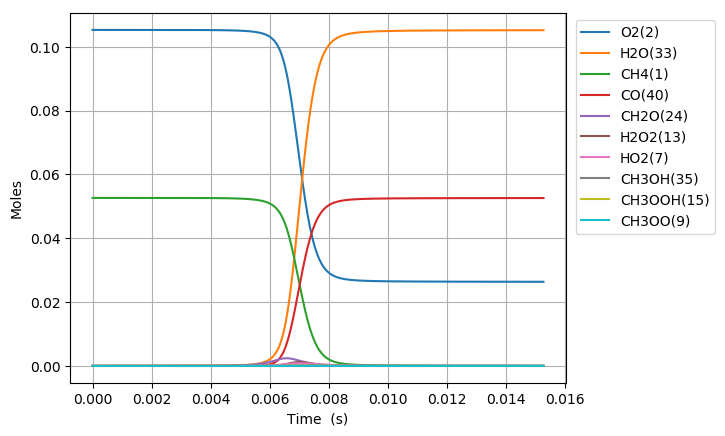

The file beside this chart, header and first rows:
Time (s), Volume (m^3), N2, Ar, He, Ne, CH4(1), O2(2), CH3(3), HO2(7), CH3OO(9), CH3O2(17), OH(11), CH2O(24), H2O(33), H2O2(13), CH3OOH(15), CH3O(19), H(4), C2H6O2(21), HCO(39), CO(40), CHO3(66), acetyl(76)
0.0, 0.002901, 0.8421, 0.0, 0.0, 0.0, 0.05263, 0.1053, 0.0, 0.0, 0.0, 0.0, 0.0, 0.0, 0.0, 0.0, 0.0, 0.0, 0.0, 0.0, 0.0, 0.0, 0.0, 0.0
1e-15, 0.002901, 0.8421, 0.0, 0.0, 0.0, 0.05263, 0.1053, 6.398582750916787e-20, 6.3952645089562726e-20, 5.2686559316516692e-27, 3.1267365594047012e-38, 2.7204644016418324e-34, 7.8414385200514226e-39, 5.0650541167841513e-42, 4.9696387143353496e-32, 2.5998403472714428e-39, 2.5076561713315437e-40, 3.3187688161415239e-23, -1.4058954176313613e-51, 1.3609530548635167e-52, 1.1070087666720683e-58, 3.456221040780032e-59, -1.114827432957185e-85
3.0000000000000002e-15, 0.002901, 0.8421, 0.0, 0.0, 0.0, 0.05263, 0.1053, 2.1023913021899003e-19, 2.1013011985959107e-19, 3.4622594318422723e-26, 2.7689456395598053e-37, 1.7877740659716397e-33, 9.1845575955103047e-38, 4.7756975152804422e-41, 3.2657625855650631e-31, 2.4514934616212993e-38, 2.3643611515026135e-39, 1.0904498133828495e-22, 8.3148667576857679e-50, 1.9829069150169843e-51, 1.9291986207518884e-57, 6.0232013820703722e-58, 5.3831885936160756e-84
7e-15, 0.002901, 0.8421, 0.0, 0.0, 0.0, 0.05263, 0.1053, 4.661823077879193e-19, 4.6594070235736463e-19, 1.8816620967582598e-25, 2.9273265217598316e-36, 9.7186926315801754e-33, 3.0283834899584378e-36, 7.7154081284811368e-40, 1.7748709769894312e-30, 3.9593146746055281e-37, 3.8187958486453623e-38, 2.4179359320502664e-22, 1.6042690525473352e-48, 2.1222363701291602e-49, 6.92425981970532e-55, 2.1618404980295127e-55, 2.1907312048737385e-80
1.5e-14, 0.002901, 0.8421, 0.0, 0.0, 0.0, 0.05263, 0.1053, 9.7806832573555602e-19, 9.7756187279883216e-19, 8.324468427818667e-25, 1.7417065338411069e-35, 4.3020070806628181e-32, 3.797212682879907e-35, 7.1792405162356124e-39, 7.8520292505107014e-30, 3.6822231279951548e-36, 3.5515435455885492e-37, 5.0728536781980311e-22, 2.8767729226679974e-47, 5.4845091239106988e-48, 3.6381531697205995e-53, 1.135876355241095e-53, 4.5018294318119215e-78
3.1e-14, 0.002901, 0.8421, 0.0, 0.0, 0.0, 0.05263, 0.1053, 2.0018390128725281e-18, 2.0008042354645545e-18, 3.4697791325547397e-24, 8.5686552623110623e-35, 1.7953864610718607e-31, 3.8179686592388135e-34, 6.0662635956410509e-38, 3.2728621410634601e-29, 3.1077862454705151e-35, 2.9974833578073336e-36, 1.0382471214707623e-21, 4.9223641870615785e-46, 1.1150563403019668e-46, 1.4875729768526335e-51, 4.6443820298477429e-52, 7.5423908567658553e-76
6.300000000000001e-14, 0.002901, 0.8421, 0.0, 0.0, 0.0, 0.05263, 0.1053, 4.0493749921339521e-18, 4.0472890479199758e-18, 1.4139507118389811e-23, 3.8163163525569137e-34, 7.3351833504876092e-31, 3.4444572158698356e-33, 4.976833223284167e-37, 1.3337091031470698e-28, 2.5435481153841559e-34, 2.4532541457076791e-35, 2.1000834536275932e-21, 8.1330879617375686e-45, 2.0244526514560193e-45, 5.4182100826801423e-50, 1.6916271504533097e-50, 1.1120741691752646e-73
1.2700000000000001e-13, 0.002901, 0.8421, 0.0, 0.0, 0.0, 0.05263, 0.1053, 8.1444253707722149e-18, 8.140259021269383e-18, 5.7059051212855705e-23, 1.6121954742475929e-33, 2.9754987951237564e-30, 2.9320758689962381e-32, 4.0432103081197661e-36, 5.3821192350729061e-28, 2.0563937142601697e-33, 1.9833654014768193e-34, 4.2234074747057667e-21, 1.3216534342571775e-43, 3.4590986218895314e-44, 1.8549213627283525e-48, 5.7912539795553491e-49, 1.5315135325692957e-71
2.55e-13, 0.002901, 0.8421, 0.0, 0.0, 0.0, 0.05263, 0.1053, 1.6334439809834303e-17, 1.6326200361263848e-17, 2.2921716789438566e-22, 6.6282334304241304e-33, 1.2077558200344806e-29, 2.4209173062017243e-31, 3.2825818852249319e-35, 2.162119827777724e-27, 1.6534666147008928e-32, 1.5947024886452534e-33, 8.468661402528194e-21, 2.1307904773845547e-42, 5.7233383666294673e-43, 6.1444087399904809e-47, 1.9183321725706575e-47, 2.0336600280330882e-69
5.11e-13, 0.002901, 0.8421, 0.0, 0.0, 0.0, 0.05263, 0.1053, 3.2714123425691759e-17, 3.2698088610768927e-17, 9.1879892356406652e-22, 2.687966821731143e-32, 4.9410162966167859e-29, 1.9678050327851542e-30, 2.6832927992706402e-34, 8.666840237910351e-27, 1.3260468285840247e-31, 1.2788472251270874e-32, 1.6953596467289419e-20, 3.4220541524373795e-41, 9.31297878162545e-42, 2.0007061172483981e-45, 6.2462623204690064e-46, 2.6480804433419905e-67
1e-12, 0.002901, 0.8421, 0.0, 0.0, 0.0, 0.05263, 0.1053, 6.4000559528708034e-17, 6.3970974524177558e-17, 3.5549490927631689e-21, 1.0460182407006513e-31, 1.9881066343137815e-28, 1.5243945199010683e-29, 2.1423516972965481e-33, 3.3534274262133628e-26, 1.0203555040036929e-30, 9.8392667682420094e-32, 3.3139886386586206e-20, 5.2542211627051821e-40, 1.4391033189461011e-40, 6.1760004630938789e-44, 1.9281049631143267e-44, 3.2570316009380325e-65
1.023e-12, 0.002901, 0.8421, 0.0, 0.0, 0.0, 0.05263, 0.1053, 6.5472109693062588e-17, 6.5441887358550561e-17, 3.6789397960179328e-21, 1.0825746739238277e-31, 2.058376808356723e-28, 1.5868385329528448e-29, 2.2304959009765032e-33, 3.4703908173293416e-26, 1.0621106551005062e-30, 1.0241904088265819e-31, 3.3901204726348634e-20, 5.4852566682095033e-40, 1.5024108674450509e-40, 6.4570769182707461e-44, 2.0158550118217329e-44, 3.4089797979106421e-65
2.047e-12, 0.002901, 0.8421, 0.0, 0.0, 0.0, 0.05263, 0.1053, 1.3098255904812754e-16, 1.3092957361547029e-16, 1.4722453243648821e-20, 4.3449272403400307e-31, 8.8772291717850951e-28, 1.2744886658858617e-28, 1.9155096583967055e-32, 1.3888862198854946e-25, 8.5015388844211202e-30, 8.1961664880212994e-31, 6.7707607492083271e-20, 8.7836090776083751e-39, 2.4126854824092653e-39, 2.0741659613179556e-42, 6.4749983842302976e-43, 4.3507778219944512e-63
4.095e-12, 0.002901, 0.8421, 0.0, 0.0, 0.0, 0.05263, 0.1053, 2.6198137045981688e-16, 2.6190529931468923e-16, 5.8896986346172997e-20, 1.7407214284680924e-30, 4.063366771919092e-27, 1.0215081342235032e-27, 1.7409276623845884e-31, 5.5570091430895244e-25, 6.8024179957993081e-29, 6.5551280402696147e-30, 1.3496701805967842e-19, 1.4057069503381251e-37, 3.8637678328921248e-38, 6.6439035042830599e-41, 2.0737917341515185e-41, 5.497552081344606e-61
8.191e-12, 0.002901, 0.8421, 0.0, 0.0, 0.0, 0.05263, 0.1053, 5.238906874302921e-16, 5.2385814872928514e-16, 2.3555273382476779e-19, 6.9669286954776493e-30, 2.0346646877655856e-26, 8.1781786619747402e-27, 1.7257430254730919e-30, 2.2231013341346701e-24, 5.4413358737220742e-28, 5.2388133251696962e-29, 2.6808698469493275e-19, 2.2486077623347195e-36, 6.1732489492817769e-37, 2.1231897385689097e-39, 6.6255505120739289e-40, 6.8366545149235071e-59
1e-11, 0.002901, 0.8421, 0.0, 0.0, 0.0, 0.05263, 0.1053, 6.3948511544071485e-16, 6.3955093638988214e-16, 3.9149767856050628e-19, 1.1581548306123573e-29, 4.1048169115629808e-26, 2.0819671938558429e-26, 5.56845659914216e-30, 3.6959917966980509e-24, 1.3848109293944599e-27, 1.3316094111370232e-28, 3.256693381348335e-19, 9.6903686568601127e-36, 2.6524763623023196e-36, 1.6592644433902704e-38, 5.1755103609859114e-39, 1.8779543957974801e-57
1.6383e-11, 0.002901, 0.8421, 0.0, 0.0, 0.0, 0.05263, 0.1053, 1.0473564443464798e-15, 1.0477693242492464e-15, 9.4174454547494384e-19, 2.786408947514121e-29, 1.1409284376736427e-25, 6.5424786136697541e-26, 1.9127351425416155e-29, 8.8930397914697748e-24, 4.3511146740755179e-27, 4.1816527089987156e-28, 5.2884687379369827e-19, 3.5948389546719462e-35, 9.8334447516053222e-36, 6.7647663405884758e-38, 2.1099332219646091e-38, 8.2630286084496332e-57
3.2767e-11, 0.002901, 0.8421, 0.0, 0.0, 0.0, 0.05263, 0.1053, 2.0928792157449686e-15, 2.095612696355301e-15, 3.7628835983624297e-18, 1.1135553124254598e-28, 7.1752872028087417e-25, 5.2299434726565763e-25, 2.3800442370698994e-28, 3.5573730115906234e-23, 3.4773718206218666e-26, 3.3299874735708365e-27, 1.0293321719962468e-18, 5.740012299084212e-34, 1.5582812308045966e-34, 2.1443473358674251e-36, 6.681543616610752e-37, 9.4889437359527346e-55
6.5535e-11, 0.002901, 0.8421, 0.0, 0.0, 0.0, 0.05263, 0.1053, 4.1783118275931762e-15, 4.1913769896120434e-15, 1.5018143265604466e-17, 4.4447453888998743e-28, 4.9517843652066004e-24, 4.175937264013232e-24, 3.2590181721233404e-27, 1.4230030150581077e-22, 2.7761237169811757e-25, 2.6395752366434485e-26, 1.952700066558914e-18, 9.1478880908200879e-33, 2.445319939480634e-33, 6.7321223203927855e-35, 2.0934678063282875e-35, 1.0024512830036525e-52
9.999999999999999e-11, 0.002901, 0.8421, 0.0, 0.0, 0.0, 0.05263, 0.1053, 6.3600302794610156e-15, 6.3958170148699922e-15, 3.8571627228316878e-17, 1.1416021171247474e-27, 2.1458910050751338e-23, 1.9478264914267252e-23, 2.6578013953990131e-26, 3.6681878480968317e-22, 1.2947132696542831e-24, 1.2155289930062379e-25, 2.7841757490273677e-18, 8.0705504765889929e-32, 2.0965883681091767e-32, 1.1231573848434204e-33, 3.4791546356074874e-34, 4.9738577178862062e-51
1.31071e-10, 0.002901, 0.8421, 0.0, 0.0, 0.0, 0.05263, 0.1053, 8.3269002640246504e-15, 8.3831710269050935e-15, 5.9805641451599568e-17, 1.7700788611645627e-27, 3.6340468216297858e-23, 3.3273669597889559e-23, 4.7600631622302437e-26, 5.6922742530684323e-22, 2.2116534118389929e-24, 2.073392829475757e-25, 3.5337704372611513e-18, 1.4521636238118358e-31, 3.7662603136063475e-32, 2.0750182691695681e-33, 6.4269625526803921e-34, 9.3675329469888244e-51
2.62143e-10, 0.002901, 0.8421, 0.0, 0.0, 0.0, 0.05263, 0.1053, 1.6536347839732645e-14, 1.676755313949925e-14, 2.371106159410418e-16, 7.0179677857601454e-27, 2.757366027987972e-22, 2.6404714016034592e-22, 7.2049266936906946e-25, 2.2770560683889185e-21, 1.7546817980203404e-23, 1.6000779642083675e-24, 5.9010145886413813e-18, 2.2872940493649242e-30, 5.6025604820817208e-31, 6.1806652267438142e-32, 1.8992209172887019e-32, 7.4926548082205624e-49
3.93215e-10, 0.002901, 0.8421, 0.0, 0.0, 0.0, 0.05263, 0.1053, 2.4659422664485304e-14, 2.5152528995343769e-14, 5.007889384767792e-16, 1.4822382705303523e-26, 7.7516702776543583e-22, 7.5151383554567146e-22, 2.6121665190238829e-24, 4.8389171775928734e-21, 4.9934603335905273e-23, 4.4820722739542386e-24, 7.6736569261874411e-18, 8.6662541863765496e-30, 1.9924367047322944e-30, 2.7423006187176454e-31, 8.3989188737079873e-32, 4.312409499386628e-48
6.55359e-10, 0.002901, 0.8421, 0.0, 0.0, 0.0, 0.05263, 0.1053, 4.057060317047535e-14, 4.1923898311634999e-14, 1.3631164680197852e-15, 4.0345865537158696e-26, 3.4578869251405412e-21, 3.4060095264224939e-21, 1.9489030567810094e-23, 1.3379038800014458e-20, 2.2623801149898719e-22, 1.9395105033312669e-23, 9.797903432416787e-18, 6.9054339655877065e-29, 1.3689113183238055e-29, 3.1931565100141795e-30, 9.6488729990155803e-31, 1.1579832002331643e-46
8.885846039391642e-10, 0.002901, 0.8421, 0.0, 0.0, 0.0, 0.05263, 0.1053, 5.4469385116003256e-14, 5.6845835730114236e-14, 2.3874751935715815e-15, 7.0665255059359452e-26, 7.6041583377747799e-21, 7.5320272505678909e-21, 5.2320151522774542e-23, 2.3672169508689457e-20, 5.0021406651631802e-22, 4.1829479701909153e-23, 1.098463243150432e-17, 1.9538153099365314e-28, 3.5357666726837669e-29, 9.8426575376469445e-30, 2.9590542595608828e-30, 4.9642661509307454e-46
9.999999999999999e-10, 0.002901, 0.8421, 0.0, 0.0, 0.0, 0.05263, 0.1053, 6.0982202044282124e-14, 6.3974481901060969e-14, 3.0036683483064218e-15, 8.8903610635839099e-26, 1.0726933172004365e-20, 1.0653858599394989e-20, 8.2776171158181732e-23, 2.9961365236140722e-20, 7.0746028189574652e-22, 5.8205193114851867e-23, 1.1339042557188533e-17, 3.1189370388186711e-28, 5.4358083320771665e-29, 1.697120657158502e-29, 5.0798604871490605e-30, 9.2016532669121444e-46
1.1218102078783284e-09, 0.002901, 0.8421, 0.0, 0.0, 0.0, 0.05263, 0.1053, 6.8102650491765713e-14, 7.1768215107375966e-14, 3.6773509714016168e-15, 1.0884356474161454e-25, 1.4141056041585321e-20, 1.4066949958457012e-20, 1.1607367055323598e-22, 3.6837329115764947e-20, 9.3404211411919237e-22, 7.6108724633039104e-23, 1.1726518369420142e-17, 4.392762066745663e-28, 7.5131197063671219e-29, 2.4764833578221741e-29, 7.3985332791132125e-30, 1.3834379296776193e-45
1.3550358118174927e-09, 0.002901, 0.8421, 0.0, 0.0, 0.0, 0.05263, 0.1053, 8.149338724812045e-14, 8.6690862859911452e-14, 5.2097554222828654e-15, 1.5420037185625717e-25, 2.3317581786697864e-20, 2.327114962942422e-20, 2.202661236624275e-22, 5.2697132178662981e-20, 1.5449500111189651e-21, 1.2292620123006484e-22, 1.219732407310782e-17, 8.5272760056378413e-28, 1.3717340548396631e-28, 5.1712857831687523e-29, 1.5362203012158339e-29, 3.534728583628901e-45
1.8214870196958213e-09, 0.002901, 0.8421, 0.0, 0.0, 0.0, 0.05263, 0.1053, 1.0774153633817108e-13, 1.1653650491911782e-13, 8.8078877615797074e-15, 2.6069958734583826e-25, 4.8775716264719909e-20, 4.8893566751625943e-20, 5.5870747925194645e-22, 9.0546489330944505e-20, 3.2451834463387355e-21, 2.4860045415077263e-22, 1.2786231872437215e-17, 2.3012661127151523e-27, 3.278900591180384e-28, 1.4857861840352942e-28, 4.3748243104705618e-29, 1.5527040188937086e-44
2.2879382275741498e-09, 0.002901, 0.8421, 0.0, 0.0, 0.0, 0.05263, 0.1053, 1.3314565979243029e-13, 1.4638250390834901e-13, 1.3250042722920502e-14, 3.9218064992592001e-25, 8.7194765749301562e-20, 8.7716204486776467e-20, 1.1658899702987033e-21, 1.3836741355083904e-19, 5.8205987130296881e-21, 4.3033419825652426e-22, 1.300821138644008e-17, 5.011341181766225e-27, 6.4889395697607969e-28, 3.4064722670937069e-28, 9.9505150884878124e-29, 4.2203959377121276e-44
2.7543894354524782e-09, 0.002901, 0.8421, 0.0, 0.0, 0.0, 0.05263, 0.1053, 1.5769107698687155e-13, 1.7622864877749814e-13, 1.8550898228119278e-14, 5.4907800482203307e-25, 1.4192965010426593e-19, 1.4323578529797346e-19, 2.1759939633391642e-21, 1.9682919539070255e-19, 9.502583425732901e-21, 6.780254778661827e-22, 1.3073652148680202e-17, 9.6342350908110462e-27, 1.1498921628950809e-27, 6.8886487921409811e-28, 1.9959563344671086e-28, 1.0348513264372348e-43
3.687291851209135e-09, 0.002901, 0.8421, 0.0, 0.0, 0.0, 0.05263, 0.1053, 2.0440348069747991e-13, 2.3592096884305931e-13, 3.1531008069245441e-14, 9.3326987501950972e-25, 3.155553693879881e-19, 3.2060526346779977e-19, 6.369030836506296e-21, 3.4627129074726284e-19, 2.125892175383533e-20, 1.3979000746776534e-21, 1.3141708010427662e-17, 2.8725878609427565e-26, 2.9658711621396386e-27, 2.3693537348525323e-27, 6.6986933997035904e-28, 5.0414577387392575e-43
4.620194266965792e-09, 0.002901, 0.8421, 0.0, 0.0, 0.0, 0.05263, 0.1053, 2.4816704849569572e-13, 2.9561328290889852e-13, 4.7459899297640021e-14, 1.4047414031271453e-24, 5.865889929062544e-19, 5.9945089962883004e-19, 1.45590575127634e-20, 5.3894620344641458e-19, 3.9731246102353397e-20, 2.4249628181196166e-21, 1.3172634446738544e-17, 6.5496786498392529e-26, 6.1103254234773386e-27, 6.0206462915501614e-27, 1.6669981504514732e-27, 1.5488098182643202e-42
5.553096682722449e-09, 0.002901, 0.8421, 0.0, 0.0, 0.0, 0.05263, 0.1053, 2.892757310309624e-13, 3.5530554481700819e-13, 6.6043604601257826e-14, 1.9547915825046422e-24, 9.7162146403935077e-19, 9.9825930046575225e-19, 2.8539858551225343e-20, 7.748778064744586e-19, 6.6137581890789408e-20, 3.7646103238038848e-21, 1.3212679669749739e-17, 1.2703865416331199e-25, 1.0934611465654418e-26, 1.27694133822299e-26, 3.4670400587168363e-27, 3.8367073361510919e-42
6.485999098479106e-09, 0.002901, 0.8421, 0.0, 0.0, 0.0, 0.05263, 0.1053, 3.2800484452713688e-13, 4.1499775432386513e-13, 8.7006792647212748e-14, 2.5752710045015674e-24, 1.4856844770107578e-18, 1.5342574374940925e-18, 5.0403458203938912e-20, 1.0540734542486181e-18, 1.0161143150773126e-19, 5.411932255523117e-21, 1.3262196997985876e-17, 2.2109012533629545e-25, 1.777973148327725e-26, 2.4013524069632345e-26, 6.3966806234515972e-27, 8.2705781678178709e-42
8.35180392999242e-09, 0.002901, 0.8421, 0.0, 0.0, 0.0, 0.05263, 0.1053, 3.9919972284236455e-13, 5.3438203690085916e-13, 1.3519621291070237e-13, 4.0016068842897711e-24, 2.9462743120181421e-18, 3.0724953898308329e-18, 1.2672391994524127e-19, 1.7422583427675148e-18, 2.033516998947709e-19, 9.5769065009188135e-21, 1.336929304232094e-17, 5.3678995082101578e-25, 3.86696085495558e-26, 6.642197843989249e-26, 1.7039476028840675e-26, 2.8736824534064235e-41
9.999999999999999e-09, 0.002901, 0.8421, 0.0, 0.0, 0.0, 0.05263, 0.1053, 4.5632874826595279e-13, 6.3984239130681502e-13, 1.8352730143131176e-13, 5.4321360746067501e-24, 4.7756071472640576e-18, 5.0224724762111017e-18, 2.4439269649640466e-19, 2.494143162881076e-18, 3.3223413793393783e-19, 1.4134017405723563e-20, 1.3464965339762585e-17, 1.00189727865978e-24, 6.6682583311663616e-26, 1.3652539019790557e-25, 3.3911151875783843e-26, 6.8060998261460513e-41
1.0031028278354404e-08, 0.002901, 0.8421, 0.0, 0.0, 0.0, 0.05263, 0.1053, 4.5736089225110217e-13, 6.4182774442881803e-13, 1.8448050326194181e-13, 5.4603494488372626e-24, 4.8153213653435917e-18, 5.0650307813434502e-18, 2.4716104621328109e-19, 2.5095929784622935e-18, 3.3504616612179814e-19, 1.4227078466907577e-20, 1.3466719553709764e-17, 1.0126491341460153e-24, 6.7307231297419251e-26, 1.3821440899851664e-25, 3.4311497081756896e-26, 6.905252325842604e-41
1.1879470078500773e-08, 0.002901, 0.8421, 0.0, 0.0, 0.0, 0.05263, 0.1053, 5.1621485279452322e-13, 7.6010072669906955e-13, 2.4389890252587135e-13, 7.2190468532640083e-24, 7.539683047673073e-18, 8.0063558609296656e-18, 4.581693613532047e-19, 3.5163294610764433e-18, 5.2932100384650744e-19, 2.0188111635243661e-20, 1.3573102449325532e-17, 1.8074225095616976e-24, 1.1145537823187957e-25, 2.7149423272269107e-25, 6.4978663225655494e-26, 1.5395616495162188e-40
1.3727911878647142e-08, 0.002901, 0.8421, 0.0, 0.0, 0.0, 0.05263, 0.1053, 5.7073312456649568e-13, 8.7837354310620705e-13, 3.0765241526642961e-13, 9.1060573374227569e-24, 1.1005962949045728e-17, 1.1799102746697524e-17, 7.7549859986609377e-19, 4.6929098365675736e-18, 7.7967145551408507e-19, 2.6887223513699721e-20, 1.3679401440085889e-17, 2.9467762723231683e-24, 1.7045160697724842e-25, 4.8209825678559162e-25, 1.1126814400362067e-25, 3.0335058157523185e-40
1.5576353678793513e-08, 0.002901, 0.8421, 0.0, 0.0, 0.0, 0.05263, 0.1053, 6.21786933259577e-13, 9.9664619376283566e-13, 3.7486978763977295e-13, 1.1095593049501049e-23, 1.5242247955552047e-17, 1.6497757868126089e-17, 1.2251943209490383e-18, 6.0393263052039328e-18, 1.0896318385426009e-18, 3.4196374271280173e-20, 1.3786033058251917e-17, 4.4899271467973605e-24, 2.456867715264297e-25, 7.9337655384844737e-25, 1.7663357888728713e-25, 5.4547713813956772e-40
1.7424795478939884e-08, 0.002901, 0.8421, 0.0, 0.0, 0.0, 0.05263, 0.1053, 6.7006211064568208e-13, 1.1149186792490938e-12, 4.4486517204727656e-13, 1.3167353893993654e-23, 2.0264384238556185e-17, 2.21452293929878e-17, 1.8340666041125949e-18, 7.5555714564204094e-18, 1.4619702070393728e-18, 4.2012221928048992e-20, 1.3892850323449458e-17, 6.4928979650057308e-24, 3.3832725096690375e-25, 1.2306367624057092e-24, 2.6437622513461851e-25, 9.1400418084520035e-40
1.9273237279086255e-08, 0.002901, 0.8421, 0.0, 0.0, 0.0, 0.05263, 0.1053, 7.1610622192670162e-13, 1.2331910000567894e-12, 5.1709099647781703e-13, 1.5305132532500429e-23, 2.6079262663116356e-17, 2.8775787895963212e-17, 2.6293220316073773e-18, 9.2416381860130934e-18, 1.8988830381375415e-18, 5.0252661016978259e-20, 1.3999720180769982e-17, 9.0088722840904133e-24, 4.4936079049985686e-25, 1.8208226134266121e-24, 3.775892305301502e-25, 1.4480963589987918e-39
2.1121679079232626e-08, 0.002901, 0.8421, 0.0, 0.0, 0.0, 0.05263, 0.1053, 7.6037092981759011e-13, 1.351463156511384e-12, 5.9109559750108077e-13, 1.7495560381694659e-23, 3.2687722598726896e-17, 3.6417712345093449e-17, 3.6382813396264476e-18, 1.1097519500232599e-17, 2.4021703013133104e-18, 5.8850254147304682e-20, 1.4106624485010342e-17, 1.2088810698001106e-23, 5.7964355007592354e-25, 2.5920999842814384e-24, 5.1915837087189524e-25, 2.1924630628105398e-39
2.2970120879378997e-08, 0.002901, 0.8421, 0.0, 0.0, 0.0, 0.05263, 0.1053, 8.0320471044639442e-13, 1.469735148842683e-12, 6.665305046458306e-13, 1.9728323220368684e-23, 4.008427590464415e-17, 4.5092835091118054e-17, 4.8882036171826294e-18, 1.3123208451993069e-17, 2.9732053302005942e-18, 6.7752859469395061e-20, 1.4213585960669895e-17, 1.5781224353587722e-23, 7.2988303046851671e-25, 3.5740126896666201e-24, 6.9168948560151949e-25, 3.1974375499370526e-39
2.6667004479671735e-08, 0.002901, 0.8421, 0.0, 0.0, 0.0, 0.05263, 0.1053, 8.856764875758594e-13, 1.7062786420457211e-12, 8.2059427910713974e-13, 2.4288385492539133e-23, 5.7202992793950763e-17, 6.5611455816428036e-17, 8.2183018452856929e-18, 1.7683981377633996e-17, 4.3227845199349639e-18, 8.6307046791565311e-20, 1.4427624209536404e-17, 2.5189647820605169e-23, 1.0925861850532626e-24, 6.2922901529486565e-24, 1.1388667602583676e-24, 6.2200548006142921e-39
2.99941997199352e-08, 0.002901, 0.8421, 0.0, 0.0, 0.0, 0.05263, 0.1053, 9.5728227357583494e-13, 1.9191672265866998e-12, 9.6186849103963767e-13, 2.8469895468748252e-23, 7.5181504456825111e-17, 8.7754495434222434e-17, 1.2305884257262444e-17, 2.2369349255711816e-17, 5.7778327358507905e-18, 1.0370329008123488e-19, 1.4620383167756707e-17, 3.6206305811495375e-23, 1.4924125922575566e-24, 9.7734845129490642e-24, 1.6684541759188577e-24, 1.0456902590996497e-38
3.389539882964035e-08, 0.002901, 0.8421, 0.0, 0.0, 0.0, 0.05263, 0.1053, 1.0390956093509525e-12, 2.1687824293919318e-12, 1.1296586950469018e-12, 3.343624004648067e-23, 9.9224171649987227e-17, 1.1821737268027597e-16, 1.8619310193415042e-17, 2.8563628272370571e-17, 7.7776551078246318e-18, 1.2478643550279943e-19, 1.4846502589452206e-17, 5.2543657339325074e-23, 2.052455936065534e-24, 1.537222098833925e-23, 2.455402751466829e-24, 1.7872692995672493e-38
3.7406478028374986e-08, 0.002901, 0.8421, 0.0, 0.0, 0.0, 0.05263, 0.1053, 1.1114902440028118e-12, 2.3934354909973877e-12, 1.2819052851119819e-12, 3.7942516408212506e-23, 1.2346577742807931e-16, 1.4983362380468509e-16, 2.588307435811033e-17, 3.4785005445041451e-17, 9.851172790548208e-18, 1.4428027342544904e-19, 1.505008794872278e-17, 7.070864328095017e-23, 2.642719057508002e-24, 2.2058385107523032e-23, 3.3265285017332185e-24, 2.7462545646792332e-38
4.091755722710962e-08, 0.002901, 0.8421, 0.0, 0.0, 0.0, 0.05263, 0.1053, 1.1831653574156573e-12, 2.6180879650877839e-12, 1.4348696741208204e-12, 4.2470038579004044e-23, 1.5003992611230902e-16, 1.8545721929891897e-16, 3.4808260815529831e-17, 4.1618831412965529e-17, 1.2185359014062378e-17, 1.6419619421820445e-19, 1.5253740665199923e-17, 9.2439071783066676e-23, 3.3160596048455459e-24, 3.0548546666866911e-23, 4.359135055181054e-24, 4.0517660692170952e-38
4.4428636425844256e-08, 0.002901, 0.8421, 0.0, 0.0, 0.0, 0.05263, 0.1053, 1.2543767855139932e-12, 2.842739852264581e-12, 1.5882961592833884e-12, 4.701123812664111e-23, 1.7881537205079897e-16, 2.2510456180690727e-16, 4.5543193196645236e-17, 4.9065058385716949e-17, 1.4780812764500173e-17, 1.8449453493788858e-19, 1.5457454150332265e-17, 1.1800444514733388e-22, 4.073408313617754e-24, 4.1081198908961083e-23, 5.5584326640632917e-24, 5.7803008300618393e-38
4.793971562457889e-08, 0.002901, 0.8421, 0.0, 0.0, 0.0, 0.05263, 0.1053, 1.3252802988509124e-12, 3.0673911530730949e-12, 1.742029100835218e-12, 5.1561508339530088e-23, 2.0966321302920357e-16, 2.6878580377961329e-16, 5.8227635191957745e-17, 5.7123638582078164e-17, 1.7637720234733355e-17, 2.0515090406739349e-19, 1.5661223686336811e-17, 1.4766918771063442e-22, 4.9154289779573735e-24, 5.3897304333381811e-23, 6.9283621162177468e-24, 8.0163122282243352e-38
5.1450794823313526e-08, 0.002901, 0.8421, 0.0, 0.0, 0.0, 0.05263, 0.1053, 1.3959761395413594e-12, 3.2920418680260633e-12, 1.8959683825677202e-12, 5.6117885922908566e-23, 2.4245940740452871e-16, 3.1650763012054201e-16, 7.2993031105314861e-17, 6.5794524226908391e-17, 2.0756038981227521e-17, 2.2614943047923422e-19, 1.5865046631373108e-17, 1.8169358526948532e-22, 5.8426057219165154e-24, 6.9239495042744054e-23, 8.4719031248727478e-24, 1.0852300419849441e-37
5.496187402204816e-08, 0.002901, 0.8421, 0.0, 0.0, 0.0, 0.05263, 0.1053, 1.4665351181534218e-12, 3.5166919976189214e-12, 2.0500433146084401e-12, 6.0678278558941251e-23, 2.7708509731967347e-16, 3.6827488845384636e-16, 8.9963801221309331e-17, 7.5077667549381884e-17, 2.4135605711339367e-17, 2.4747876524965751e-19, 1.6068921204693326e-17, 2.2033460234678551e-22, 6.8553102471287569e-24, 8.735145404917586e-23, 1.0191386103016405e-23, 1.4388412353948544e-37
6.198403241951742e-08, 0.002901, 0.8421, 0.0, 0.0, 0.0, 0.05263, 0.1053, 1.6074130649088041e-12, 3.965990502638816e-12, 2.3584300006560456e-12, 6.9806073418216382e-23, 3.5138530331161253e-16, 4.8395806198175914e-16, 1.3097628390346191e-16, 9.5480536171213271e-17, 3.1677369599403259e-17, 2.9110171370120871e-19, 1.6476820617233687e-17, 3.124750008560458e-22, 9.1383019328427961e-24, 1.3286401736785383e-22, 1.4164548801900217e-23, 2.4003140845074786e-37
6.90061908169867e-08, 0.002901, 0.8421, 0.0, 0.0, 0.0, 0.05263, 0.1053, 1.7481167554050723e-12, 4.4152866718770442e-12, 2.6669873796579455e-12, 7.8938920541739374e-23, 4.3174082321043634e-16, 6.158514050592959e-16, 1.821096526584632e-16, 1.1833186238081683e-16, 4.0260220803521026e-17, 3.35984645840852e-19, 1.6884916194692341e-17, 4.260746335806051e-22, 1.1765788477762228e-23, 1.9239953475200356e-22, 1.8856843747456864e-23, 3.7820399503062262e-37
7.602834921445596e-08, 0.002901, 0.8421, 0.0, 0.0, 0.0, 0.05263, 0.1053, 1.8887298800975075e-12, 4.8645805089990483e-12, 2.9756325021934537e-12, 8.8074364746798527e-23, 5.1742397946049971e-16, 7.63963590364594e-16, 2.4410548417153903e-16, 1.4363126418927756e-16, 4.9880891457007994e-17, 3.8211060406846536e-19, 1.7293205124651753e-17, 5.6306426937561362e-22, 1.4738520773625164e-23, 2.6792876351615569e-22, 2.4273180762180322e-23, 5.6926929187041325e-37
8.305050761192523e-08, 0.002901, 0.8421, 0.0, 0.0, 0.0, 0.05263, 0.1053, 2.0292955830234033e-12, 5.3138720176336947e-12, 3.2843228673126256e-12, 9.7211148066829577e-23, 6.0780437605065686e-16, 9.2830077752458561e-16, 3.1760524843285155e-16, 1.7137835969520639e-16, 6.0535962424388464e-17, 4.2946883187312548e-19, 1.7701685686998022e-17, 7.2531775647887071e-22, 1.8056939292690172e-23, 3.6142577728811004e-22, 3.0416307839998157e-23, 8.2537917046336877e-37
9.709482440686376e-08, 0.002901, 0.8421, 0.0, 0.0, 0.0, 0.05263, 0.1053, 2.3103877254791869e-12, 6.2124480638461972e-12, 3.9017384882602232e-12, 1.1548574742140801e-22, 8.0053968674360925e-16, 1.3056705179365652e-15, 5.0127230214256756e-16, 2.3421410464674223e-16, 8.4935423018735707e-17, 5.2784983205214031e-19, 1.8519216544402942e-17, 1.1328228244996688e-21, 2.5732012216501396e-23, 6.1022729642953834e-22, 4.4889786986480535e-23, 1.5874780690359429e-36
9.999999999999998e-08, 0.002901, 0.8421, 0.0, 0.0, 0.0, 0.05263, 0.1053, 2.3685368993403955e-12, 6.3983243150213146e-12, 4.0294523597888393e-12, 1.1926589122567337e-22, 8.41922918514565e-16, 1.3918410757864176e-15, 5.4585509115225565e-16, 2.4843363517813812e-16, 9.0493125701240149e-17, 5.4880482540110788e-19, 1.8688423033349772e-17, 1.2327533859389931e-21, 2.7492648840052453e-23, 6.7404418334580302e-22, 4.824877514685205e-23, 1.8008446138016616e-36
... 1,315 more rows
